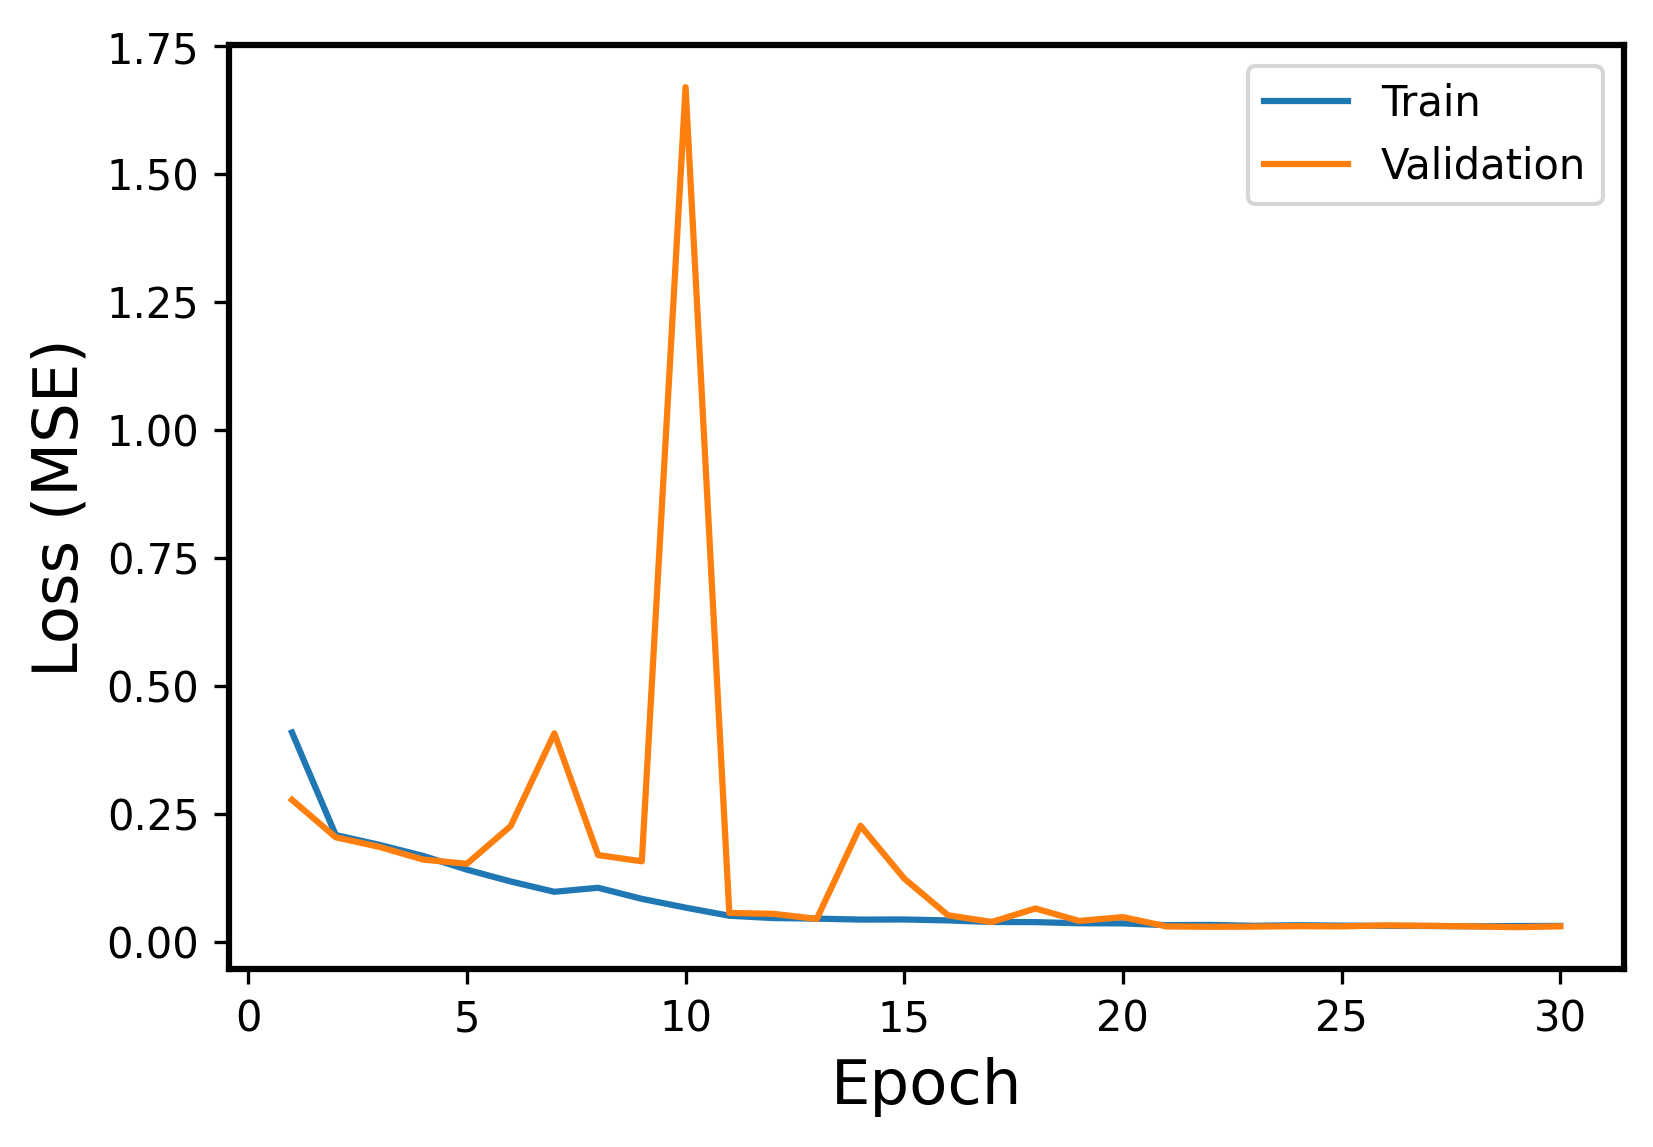

Source data for this figure (header and first rows):
Epoch, Events, Error
1, Train, 0.41
1, Validation, 0.2784
2, Train, 0.2096
2, Validation, 0.2052
3, Train, 0.1905
3, Validation, 0.1864
4, Train, 0.1688
4, Validation, 0.1617
5, Train, 0.142
5, Validation, 0.1535
6, Train, 0.1189
6, Validation, 0.2271
7, Train, 0.09876
7, Validation, 0.4083
8, Train, 0.1066
8, Validation, 0.1705
9, Train, 0.08495
9, Validation, 0.1583
10, Train, 0.06787
10, Validation, 1.67
11, Train, 0.052
11, Validation, 0.05752
12, Train, 0.04744
12, Validation, 0.05576
13, Train, 0.04635
13, Validation, 0.04583
14, Train, 0.04451
14, Validation, 0.2277
15, Train, 0.04469
15, Validation, 0.1246
16, Train, 0.04284
16, Validation, 0.053
17, Train, 0.03979
17, Validation, 0.03973
18, Train, 0.03953
18, Validation, 0.06617
19, Train, 0.0373
19, Validation, 0.0419
20, Train, 0.03705
20, Validation, 0.04933
21, Train, 0.03361
21, Validation, 0.03111
22, Train, 0.03412
22, Validation, 0.03042
23, Train, 0.03234
23, Validation, 0.03071
24, Train, 0.03347
24, Validation, 0.03156
25, Train, 0.03264
25, Validation, 0.0312
26, Train, 0.03218
26, Validation, 0.03314
27, Train, 0.03197
27, Validation, 0.03227
28, Train, 0.03135
28, Validation, 0.03117
29, Train, 0.03186
29, Validation, 0.02967
30, Train, 0.0321
30, Validation, 0.03135
